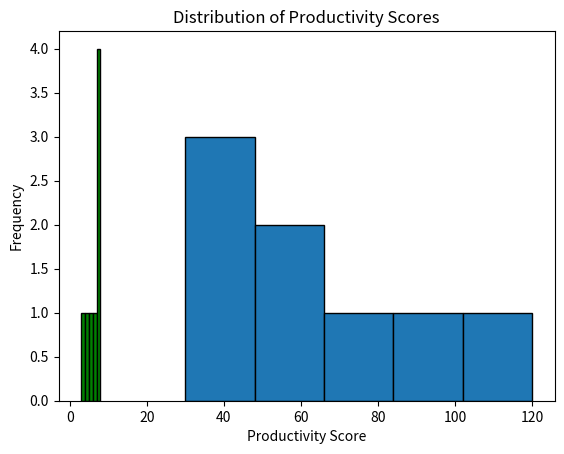

Source code (Python):
import pandas as pd
import matplotlib.pyplot as plt
data = {
    "Meeting_ID": [1, 2, 3, 4, 5, 6, 7, 8],
    "Duration_Minutes": [30, 45, 60, 90, 120, 50, 40, 80],
    "Productivity_Score": [8, 7, 6, 4, 3, 7, 8, 5]
}

df = pd.DataFrame(data)
print(df)
print("\nSummary Statistics:")
print(df.describe())
average_productivity = df.groupby("Duration_Minutes")["Productivity_Score"].mean()
print("\nAverage Productivity by Meeting Duration:")
print(average_productivity)
plt.hist(df["Duration_Minutes"], bins=5, edgecolor="black")
plt.xlabel("Meeting Duration (minutes)")
plt.ylabel("Number of Meetings")
plt.title("Distribution of Meeting Durations")
plt.show()
plt.hist(df["Productivity_Score"], bins=5, edgecolor="black", color="green")
plt.xlabel("Productivity Score")
plt.ylabel("Frequency")
plt.title("Distribution of Productivity Scores")
plt.show()
